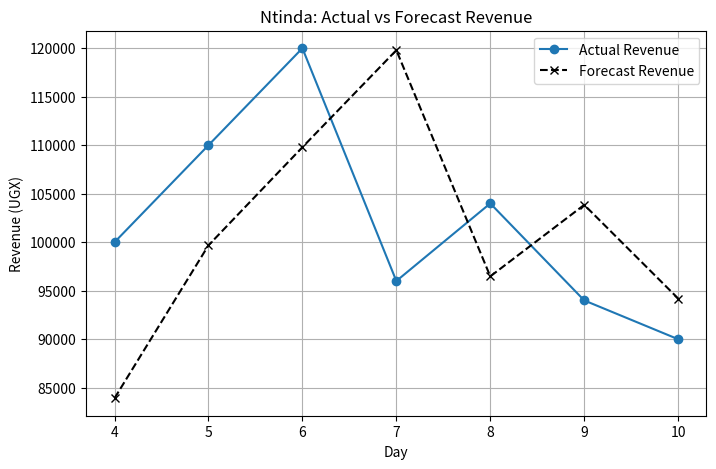
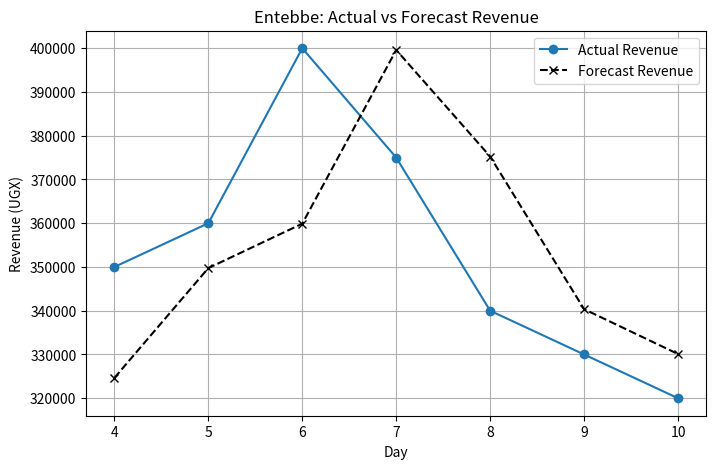
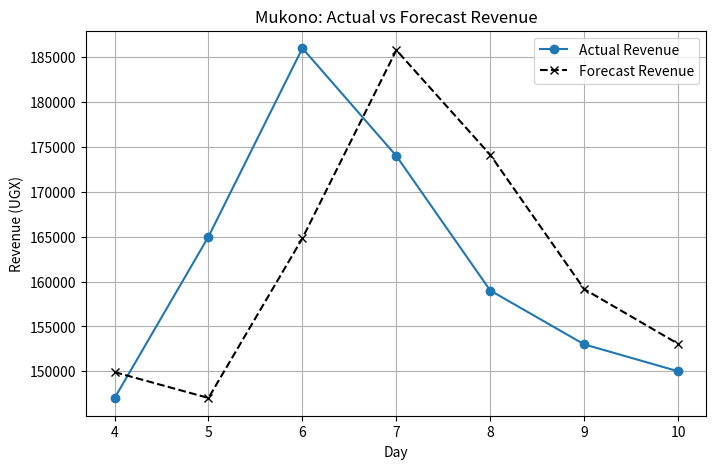

These figures' Python source, in order:
#!/usr/bin/env python
# coding: utf-8

# In[1]:


#import libraries
import numpy as np
import statistics
import math
import matplotlib.pyplot as plt
from scipy.linalg import solve
from abc import ABC, abstractmethod
#passenger counts for 10 days and fares
ntinda = np.array([35, 40, 42, 50, 55, 60, 48, 52, 47, 45])
entebbe = np.array([60, 58, 65, 70, 72, 80, 75, 68, 66, 64])
mukono = np.array([45, 47, 50, 49, 55, 62, 58, 53, 51, 50]) 

ntinda_fare = 2000
entebbe_fare = 5000
mukono_fare = 3000


# In[2]:


#route class
class Route:
    def __init__(self, name, passengers, fare):
        self.name = name
        self.passengers = np.array(passengers)
        self.fare = fare

    def daily_revenue(self):
        return self.passengers * self.fare

    def total_revenue(self):
        return np.sum(self.daily_revenue())

    def descriptive_statistics(self):
        data = self.passengers.tolist()
        return {"mean": statistics.mean(data),"variance": statistics.variance(data),"standard_deviation": statistics.stdev(data)}
# routes
routes = {"Ntinda": Route("Kampala-Ntinda", ntinda, ntinda_fare),
    "Entebbe": Route("Kampala-Entebbe", entebbe, entebbe_fare),
    "Mukono": Route("Kampala-Mukono", mukono, mukono_fare)
}
#testing the class
for name, route in routes.items():
    print(f"\n{name}")
    print("Daily revenue:", route.daily_revenue())
    print("Total revenue:", route.total_revenue())
    print("Statistics:", route.descriptive_statistics())


# In[3]:


#supply demand equilibrium for ntinda 120−0.02P=10+0.03P
A = np.array([[0.02, 1],[-0.03, 1]])
b = np.array([120, 10])
solution = solve(A, b)

equilibrium_price = solution[0]
equilibrium_quantity = solution[1]

print("Equilibrium fare:", equilibrium_price)
print("Equilibrium quantity:", equilibrium_quantity)


# In[4]:


#forecasting classes
class Forecaster(ABC):
    @abstractmethod
    def forecast(self, data):
        pass
#3 day moving average
class MovingAverageForecaster(Forecaster):
    def __init__(self, window=3):
        self.window = window

    def forecast(self, data):
        data = np.array(data)
        if len(data) < self.window:
            raise ValueError("Not enough data for moving average.")
        return np.mean(data[-self.window:])
#exponential smoothing with tunable alpha
class ExponentialSmoothingForecaster(Forecaster):
    def __init__(self, alpha):
        self.alpha = alpha

    def forecast(self, data):
        data = np.array(data, dtype=float)
        smoothed = data[0]
        for value in data[1:]:
            smoothed = (self.alpha * value+ (1 - self.alpha) * smoothed)
            return smoothed
#linear trend
class LinearTrendForecaster(Forecaster):
    def forecast(self, data):
        data = np.array(data, dtype=float)
        x = np.arange(1, len(data) + 1)
        slope, intercept = np.polyfit(x, data, 1)
        next_day = len(data) + 1
        return slope * next_day + intercept


# In[5]:


# rolling-origin (walk-forward) backtesting 
def moving_average_forecast(data, window=3):
    return np.mean(data[-window:])

def exponential_smoothing_forecast(data, alpha):
    smoothed = data[0]
    for value in data[1:]:
        smoothed = alpha * value + (1 - alpha) * smoothed
    return smoothed

def linear_trend_forecast(data):
    x = np.arange(1, len(data) + 1)
    slope, intercept = np.polyfit(x, data, 1)
    next_day = len(data) + 1
    return slope * next_day + intercept
def backtest_model(data, model_function, **kwargs):
    errors = []
    # Days 4 to 10
    for day in range(4, 11):
        # Use data available before the day being predicted
        training_data = data[:day-1]
        forecast = model_function(training_data, **kwargs)
        actual = data[day-1]
        error = abs(actual - forecast)
        errors.append(error)
    return np.mean(errors)


# In[6]:


#MAE for moving average and linear trend
for name, route in routes.items():
    data = route.passengers
    ma_mae = backtest_model(data,moving_average_forecast,window=3)
    trend_mae = backtest_model(data,linear_trend_forecast)

    print(f"\n{name}")
    print("Moving Average MAE:", ma_mae)
    print("Linear Trend MAE:", trend_mae)


# In[7]:


#tune alpha with grid search
def tune_alpha(data):
    alpha_values = np.arange(0.01, 1.00, 0.01)
    best_alpha = None
    best_mae = float("inf")
    for alpha in alpha_values:
        mae = backtest_model(data,exponential_smoothing_forecast,alpha=alpha)
        if mae < best_mae:
            best_mae = mae
            best_alpha = alpha
    return best_alpha, best_mae
for name, route in routes.items():
    alpha, mae = tune_alpha(route.passengers)
    print(f"{name}:")
    print("Best alpha:", alpha)
    print("SES MAE:", mae)


# In[8]:


#compare models
results = []
for name, route in routes.items():
    data = route.passengers
    # Moving average
    ma_mae = backtest_model(data,moving_average_forecast,window=3)
    # Linear trend
    trend_mae = backtest_model(data,linear_trend_forecast)
    # Tuned exponential smoothing
    best_alpha, ses_mae = tune_alpha(data)
    results.append([name,ma_mae,ses_mae,trend_mae,best_alpha])

print("\nMAE RESULTS")
print("Route | Moving Average | SES | Linear Trend | Best Alpha")

for row in results:
    print(f"{row[0]} | "f"{row[1]:.2f} | "f"{row[2]:.2f} | "f"{row[3]:.2f} | "f"{row[4]:.2f}")


# In[9]:


#forecast day 11
day11_forecasts = {}
for name, route in routes.items():
    data = route.passengers
    best_alpha, _ = tune_alpha(data)
    forecast = exponential_smoothing_forecast(data,best_alpha)

    day11_forecasts[name] = forecast
    print(f"{name}: "f"Day 11 passengers = {forecast:.2f}, "f"alpha = {best_alpha:.2f}")


# In[10]:


#passenger forecasts to revenue forecasts
day11_revenue = {}
for name, route in routes.items():
    passengers = day11_forecasts[name]
    revenue = passengers * route.fare
    day11_revenue[name] = revenue
    print(f"{name}: " f"UGX {revenue:,.2f}")


# In[11]:


#actual vs forecast plot
for name, route in routes.items():
    data = route.passengers
    fare = route.fare
    best_alpha, _ = tune_alpha(data)
    forecasts = []
    # Forecast days 4-10
    for day in range(4, 11):
        training_data = data[:day-1]
        forecast = exponential_smoothing_forecast(training_data,best_alpha)
        forecasts.append(forecast * fare)

    actual_revenue = data[3:10] * fare
    days = np.arange(4, 11)
    plt.figure(figsize=(8, 5))
    plt.plot(days,actual_revenue,marker="o",label="Actual Revenue")

    plt.plot(days,forecasts,marker="x",linestyle="--",label="Forecast Revenue", color="black" )

    plt.xlabel("Day")
    plt.ylabel("Revenue (UGX)")
    plt.title(f"{name}: Actual vs Forecast Revenue")
    plt.legend()
    plt.grid(True)

    plt.show()


# In[12]:


#fleet planning
fleet_plan = {}

capacity_per_vehicle = 8 * 14
buffer = 1.15

for name, route in routes.items():
    forecast_demand = day11_forecasts[name]
    buffered_demand = forecast_demand * buffer
    vehicles = math.ceil(buffered_demand / capacity_per_vehicle)

    fleet_plan[name] = vehicles
    print(f"\n{name}")
    print("Forecast demand:", round(forecast_demand, 2))
    print("Demand + 15% buffer:", round(buffered_demand, 2))
    print("Capacity per vehicle:", capacity_per_vehicle)
    print("Vehicles required:", vehicles)


# In[ ]:
